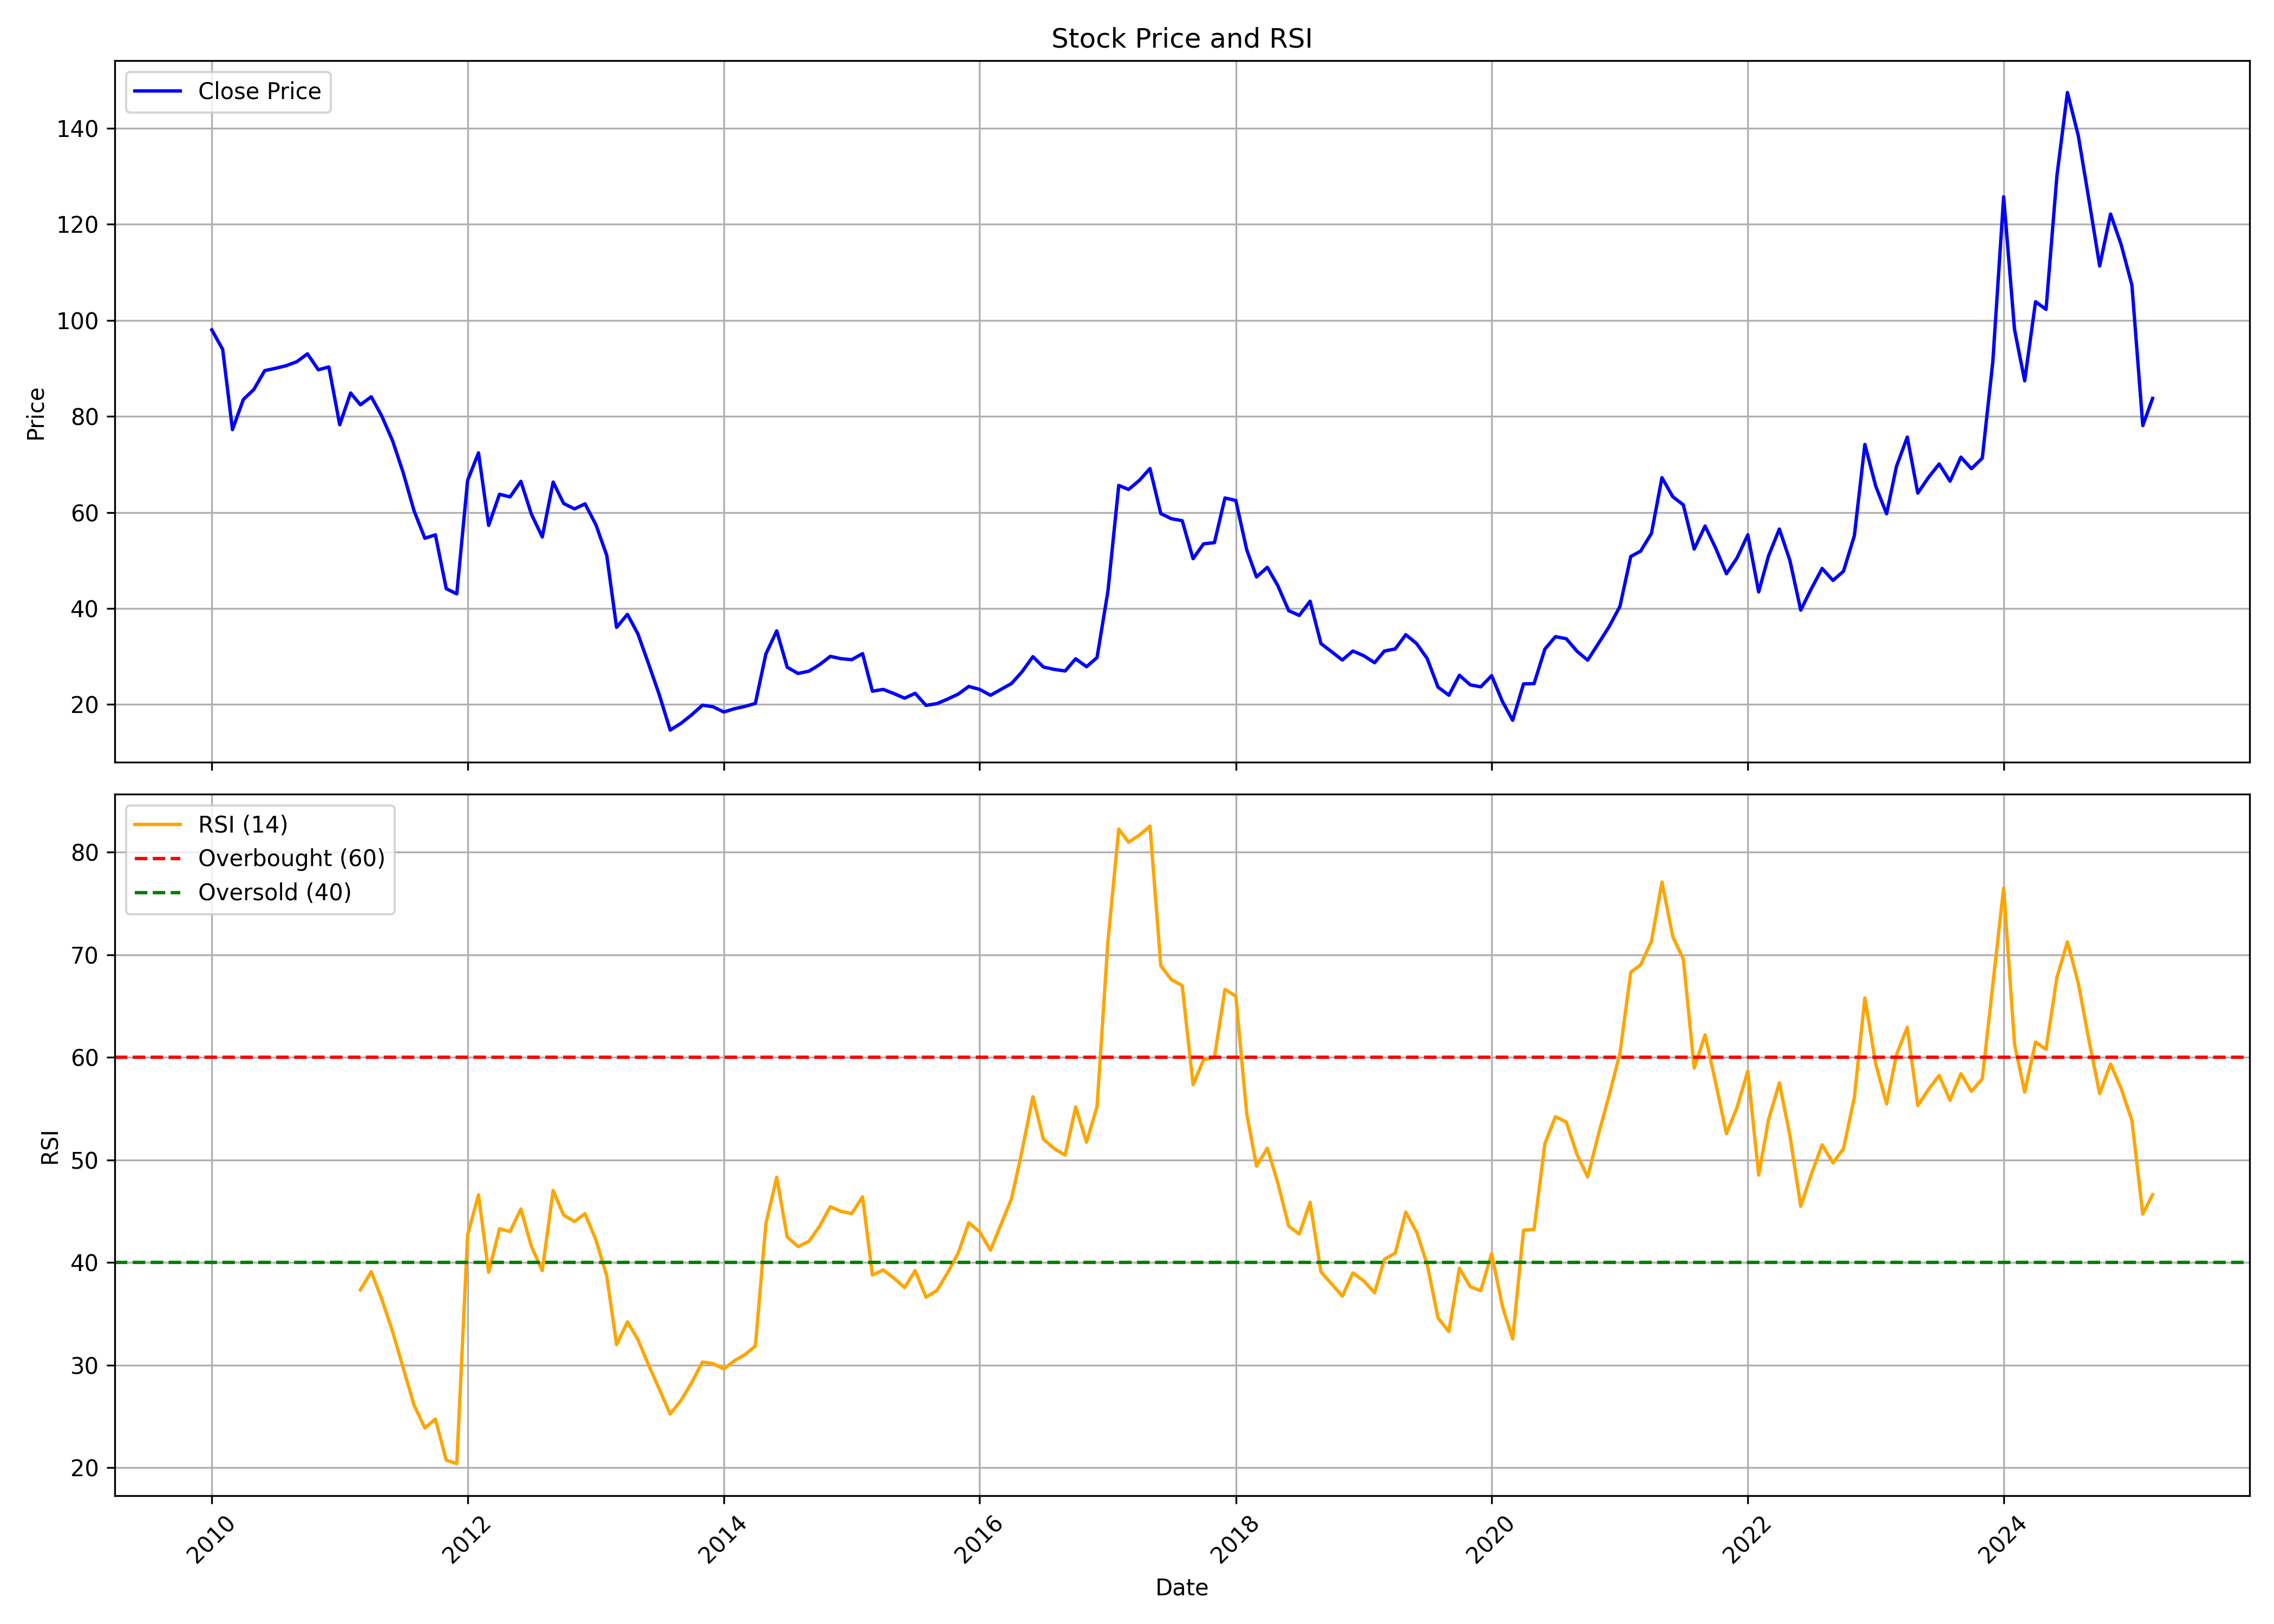

The file beside this chart, header and first rows:
, date, symbol, open, high, low, close, volume, rsi
0, 2010-01-01, NFL, 50.48, 104.8, 49.85, 98.02, 85579147, 
1, 2010-02-01, NFL, 98.84, 117.1, 89.11, 93.97, 96247341, 
2, 2010-03-01, NFL, 93.97, 95.7, 74.11, 77.25, 19486873, 
3, 2010-04-01, NFL, 78.11, 88.2, 75.37, 83.53, 8905905, 
4, 2010-05-01, NFL, 82.43, 92.09, 74.66, 85.61, 17844778, 
5, 2010-06-01, NFL, 86.67, 93.74, 80.86, 89.54, 11660241, 
6, 2010-07-01, NFL, 89.5, 100.8, 88.95, 90.01, 12767139, 
7, 2010-08-01, NFL, 90.36, 105.2, 89.3, 90.56, 9073008, 
8, 2010-09-01, NFL, 92.09, 116.8, 90.86, 91.41, 5797187, 
9, 2010-10-01, NFL, 92.44, 108.4, 91.57, 93.04, 13051972, 
10, 2010-11-01, NFL, 92.68, 114.1, 78.42, 89.71, 22984137, 
11, 2010-12-01, NFL, 90.62, 97.12, 76.88, 90.31, 7024419, 
12, 2011-01-01, NFL, 91.41, 96.96, 73.04, 78.27, 4357398, 
13, 2011-02-01, NFL, 76.68, 94.03, 71.37, 84.88, 10806964, 
14, 2011-03-01, NFL, 88.72, 88.72, 77.63, 82.42, 5386834, 37.34
15, 2011-04-01, NFL, 83.1, 90.23, 82.38, 84.09, 4524827, 39.11
16, 2011-05-01, NFL, 84.56, 94.74, 77.16, 80.09, 1475520, 36.44
17, 2011-06-01, NFL, 80.8, 84.13, 69.71, 74.9, 3580002, 33.27
18, 2011-07-01, NFL, 76.44, 77.63, 60.64, 68.32, 2106425, 29.74
19, 2011-08-01, NFL, 69, 74.42, 57.83, 60.36, 6854769, 26.13
20, 2011-09-01, NFL, 61.07, 67.08, 54.42, 54.62, 1783246, 23.87
21, 2011-10-01, NFL, 54.3, 59.62, 51.97, 55.34, 1460179, 24.75
22, 2011-11-01, NFL, 55.1, 57.5, 42.55, 44.12, 724267, 20.74
23, 2011-12-01, NFL, 45, 46.08, 34.46, 43.04, 913092, 20.4
24, 2012-01-01, NFL, 44.64, 70.52, 41.31, 66.68, 9567140, 42.7
25, 2012-02-01, NFL, 66.52, 77.58, 64.63, 72.41, 6149994, 46.6
26, 2012-03-01, NFL, 73.81, 77.18, 54.62, 57.3, 3944888, 39.05
27, 2012-04-01, NFL, 57.66, 66.52, 53.69, 63.79, 1771645, 43.3
28, 2012-05-01, NFL, 63.99, 66.52, 56.9, 63.23, 5609267, 43.02
29, 2012-06-01, NFL, 62.95, 70.12, 60.51, 66.48, 4632957, 45.23
30, 2012-07-01, NFL, 66.76, 72.45, 58.66, 59.62, 2310789, 41.57
31, 2012-08-01, NFL, 59.62, 67.72, 52.93, 54.9, 2429553, 39.22
32, 2012-09-01, NFL, 55.91, 72.12, 55.1, 66.33, 5559979, 47.03
33, 2012-10-01, NFL, 66.61, 68.68, 61.02, 61.87, 2894863, 44.62
34, 2012-11-01, NFL, 61.95, 67.1, 59.16, 60.74, 1002628, 44
35, 2012-12-01, NFL, 60.57, 65.92, 60.09, 61.79, 1665850, 44.77
36, 2013-01-01, NFL, 62.48, 64.58, 56.4, 57.45, 654682, 42.21
37, 2013-02-01, NFL, 57.58, 61.87, 45.14, 51.05, 1326891, 38.7
38, 2013-03-01, NFL, 50.77, 51.82, 35.7, 36.06, 419220, 31.99
39, 2013-04-01, NFL, 36.06, 42.3, 35.66, 38.78, 1342007, 34.22
40, 2013-05-01, NFL, 38.78, 42.38, 34.56, 34.68, 2074236, 32.49
41, 2013-06-01, NFL, 35.25, 38.61, 26.38, 28.32, 1632166, 29.96
42, 2013-07-01, NFL, 28.36, 29.09, 20.34, 22, 1048975, 27.66
43, 2013-08-01, NFL, 23.5, 23.5, 14.34, 14.67, 4609039, 25.24
44, 2013-09-01, NFL, 14.99, 17.99, 14.71, 16.09, 4203745, 26.58
45, 2013-10-01, NFL, 16.45, 19.29, 16, 17.83, 3428970, 28.28
46, 2013-11-01, NFL, 17.83, 21.43, 17.02, 19.85, 4589426, 30.3
47, 2013-12-01, NFL, 19.85, 21.76, 18.84, 19.53, 4711498, 30.15
48, 2014-01-01, NFL, 19.57, 21.43, 17.71, 18.44, 8713350, 29.63
49, 2014-02-01, NFL, 18.64, 20.26, 17.91, 19.12, 5032225, 30.45
50, 2014-03-01, NFL, 19.04, 20.02, 18.44, 19.57, 2426793, 31
51, 2014-04-01, NFL, 19.69, 22.2, 19.49, 20.22, 5802240, 31.86
52, 2014-05-01, NFL, 20.22, 32.58, 19.69, 30.51, 24887861, 43.76
53, 2014-06-01, NFL, 30.87, 38.82, 30.39, 35.33, 35437322, 48.31
54, 2014-07-01, NFL, 35.86, 38.25, 27.23, 27.75, 19116480, 42.49
55, 2014-08-01, NFL, 27.35, 31.16, 26.21, 26.46, 5624384, 41.56
56, 2014-09-01, NFL, 26.66, 31.52, 25.85, 26.94, 7968279, 42.07
57, 2014-10-01, NFL, 26.9, 29.01, 25.93, 28.28, 3422889, 43.53
58, 2014-11-01, NFL, 28.44, 32.74, 28.28, 30.02, 9762979, 45.45
59, 2014-12-01, NFL, 29.78, 32.54, 26.74, 29.54, 7075487, 44.99
... 123 more rows
